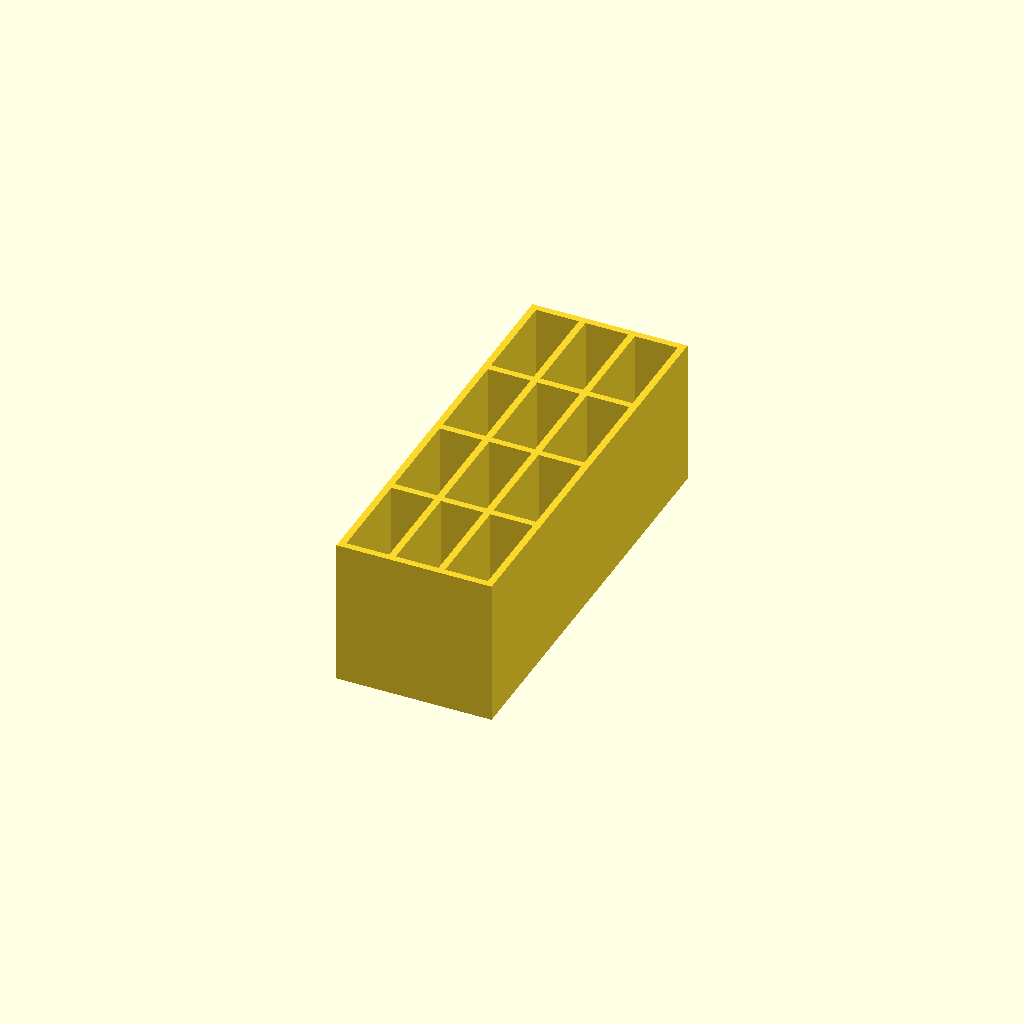
Cell 1 — every parameter at its default value.
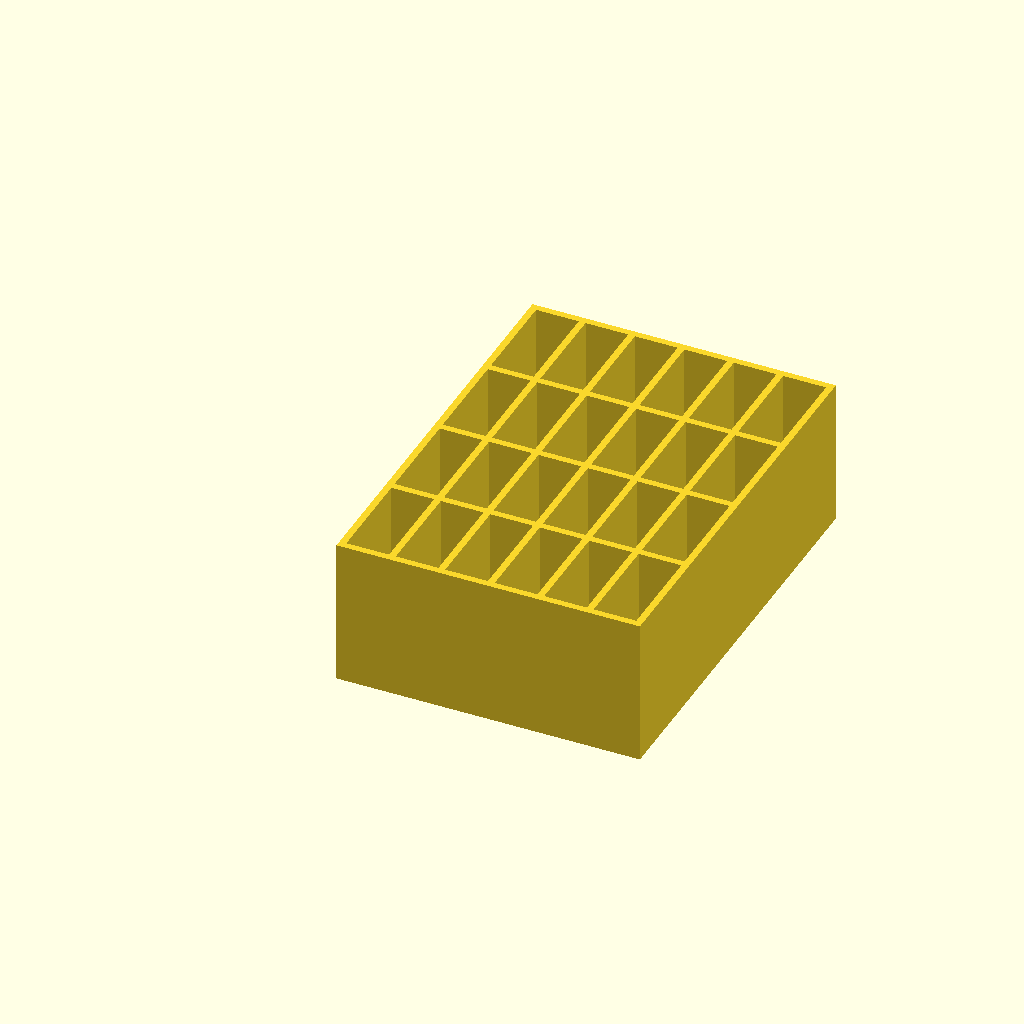
Cell 2: the same model with cols = 6.
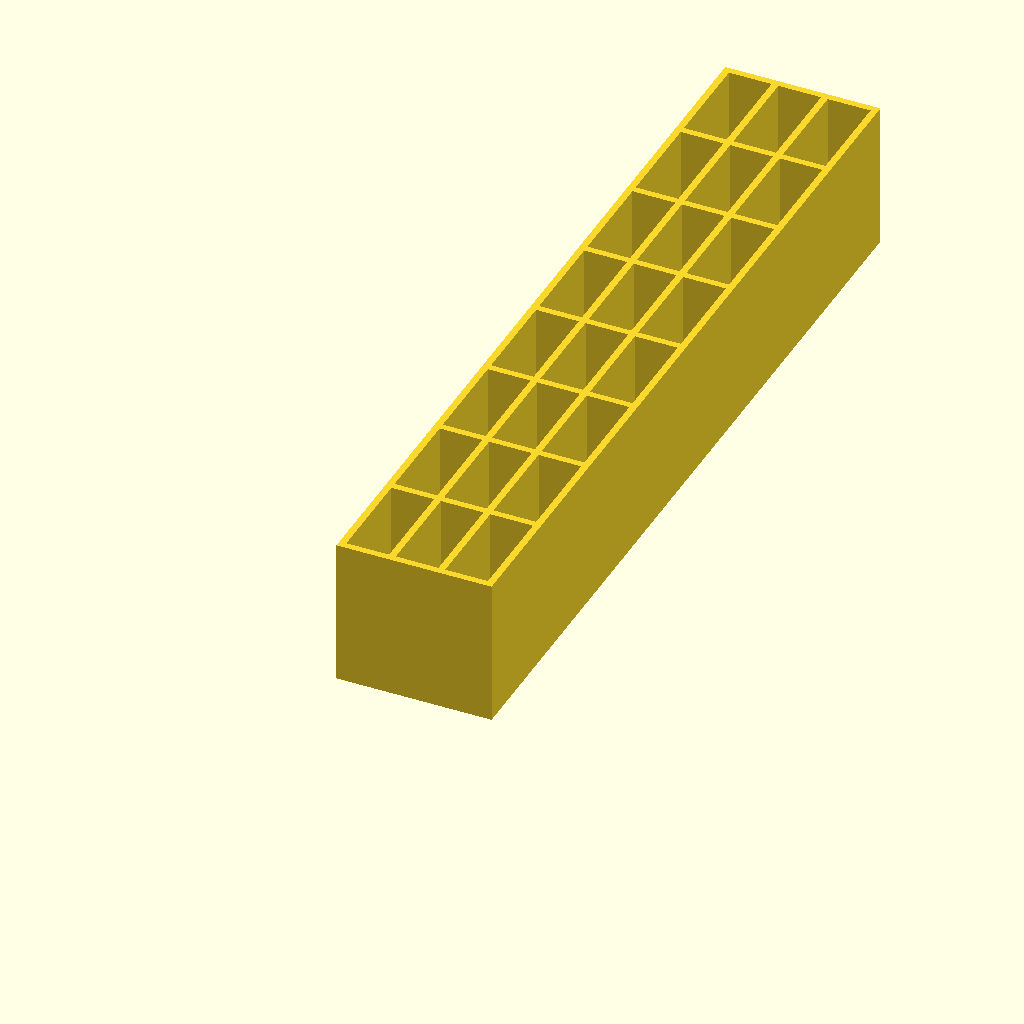
Cell 3 — rows set to 8, the other parameters unchanged.
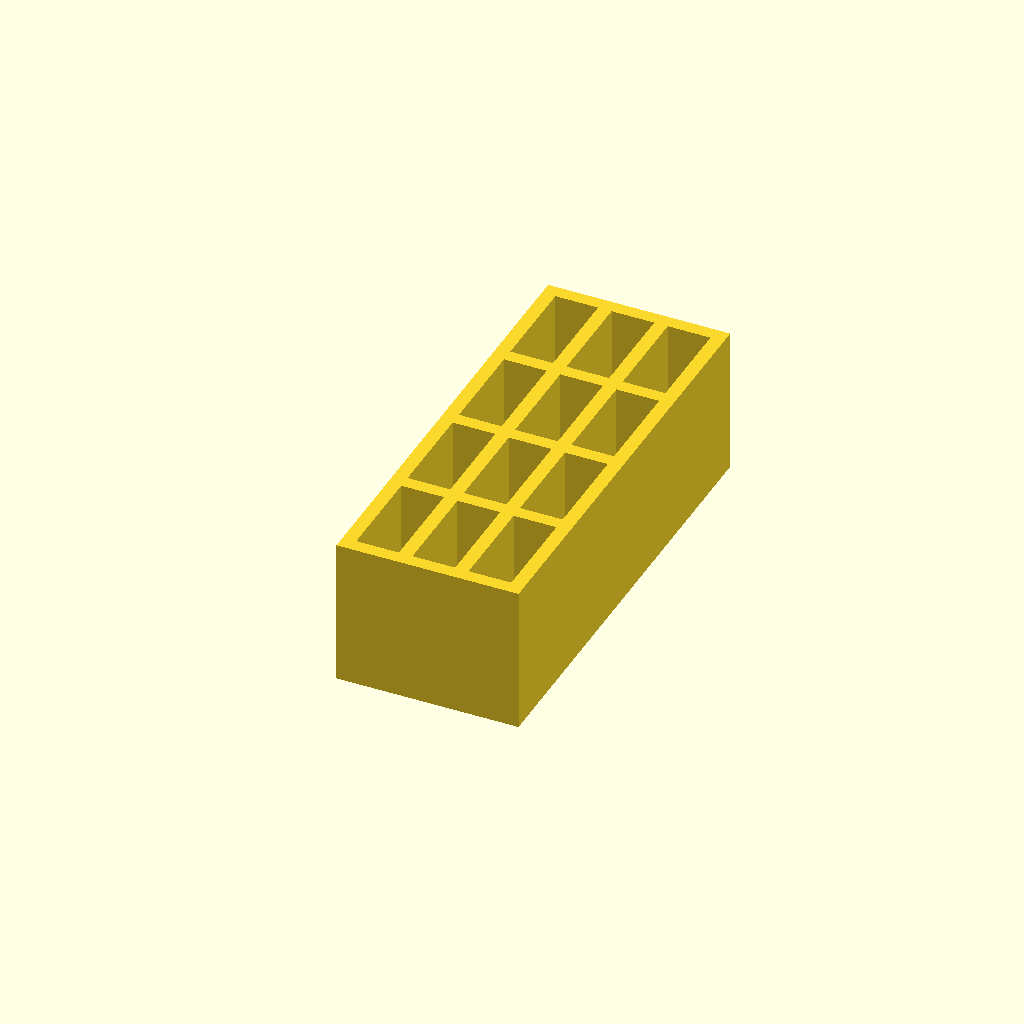
Cell 4: the same model with walls = 2.4.
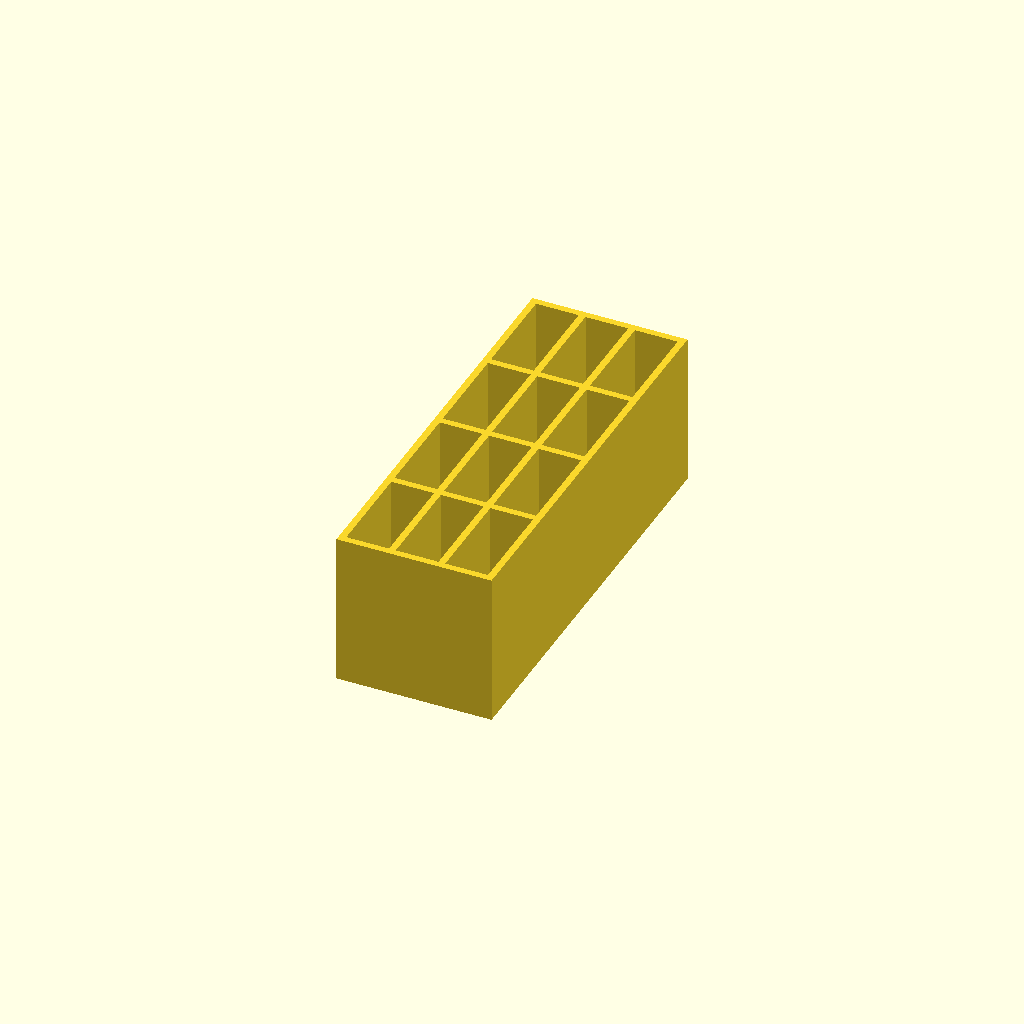
Cell 5: the same model with bottom = 2.4.
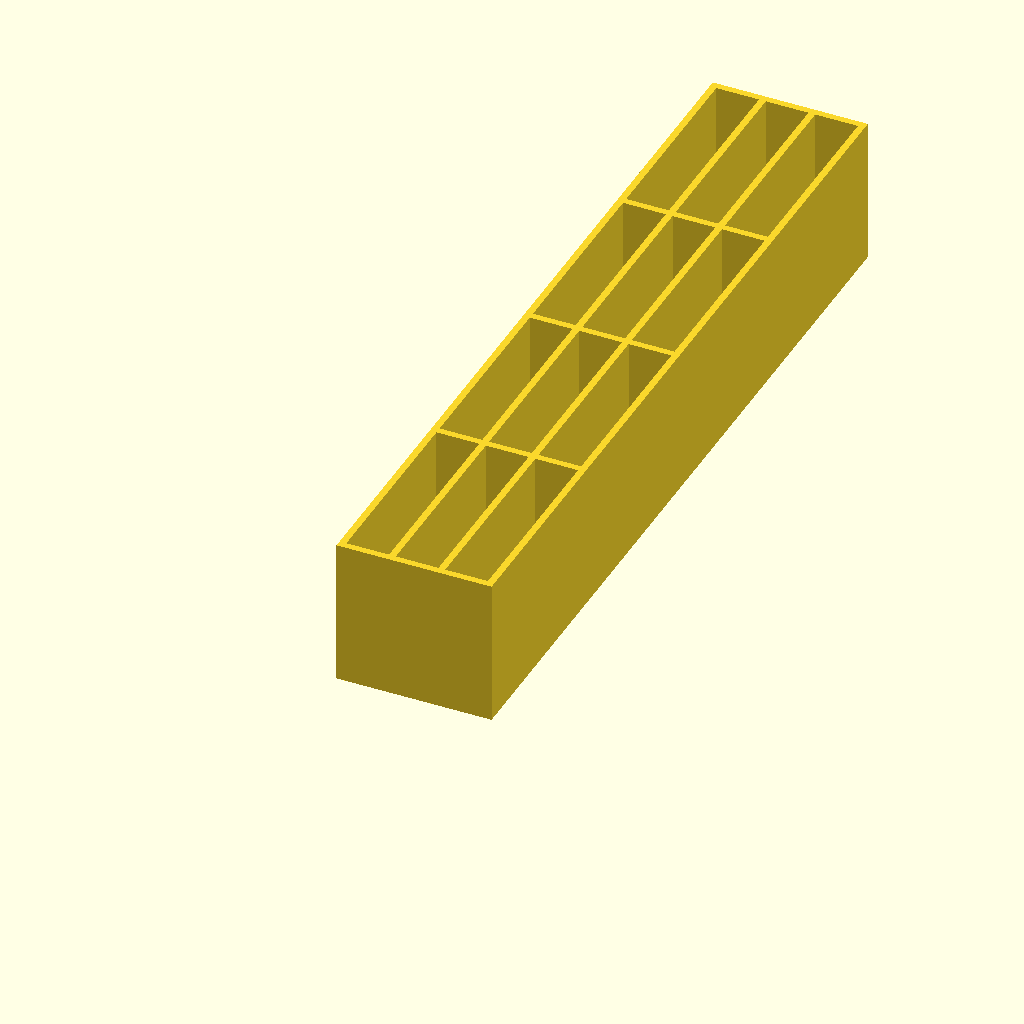
Cell 6: depth = 34.4 (everything else at default).
All cells are drawn from one camera (rotation 55°, 0°, 25°, orthographic, colour scheme Cornfield), so only the parameter changes between them.
Source of the model, bat-sorter-batsafe/1s_holder_550mha.scad:
cols = 3;
rows = 4;

walls = 1.2;
bottom = 1.2;

depth = 17.2;
width = 7.6;

height = 25;

echo(rows* depth + (rows + 1) * depth);
render() {
  difference() {
    cube([cols * width + (cols + 1) * walls, rows * depth + (rows + 1) * walls, height + bottom]);
    for (i = [0:cols - 1]) {
      for (j = [0:rows - 1]) {
        translate([i * width + walls * (i + 1), j * depth + walls * (j + 1), bottom]) {
          cube([width, depth, height]);
        }
      }
    }
  }
}
Parameter table extracted from the source (name, type, default, range or options):
cols: number, default 3
rows: number, default 4
walls: number, default 1.2
bottom: number, default 1.2
depth: number, default 17.2
width: number, default 7.6
height: number, default 25
